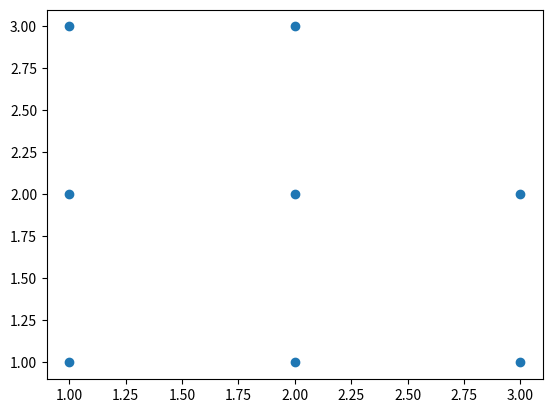

Here is the Python script that generated this plot:
import sys
import matplotlib
matplotlib.use('Agg') 

import matplotlib.pyplot as plt

x = [1, 2, 3, 1, 2, 3, 1, 2]
y = [1, 1, 1, 2, 2, 2, 3, 3]

plt.scatter(x, y)
plt.savefig(sys.stdout.buffer)
sys.stdout.flush()

# we expect this to be 1 cluster only 